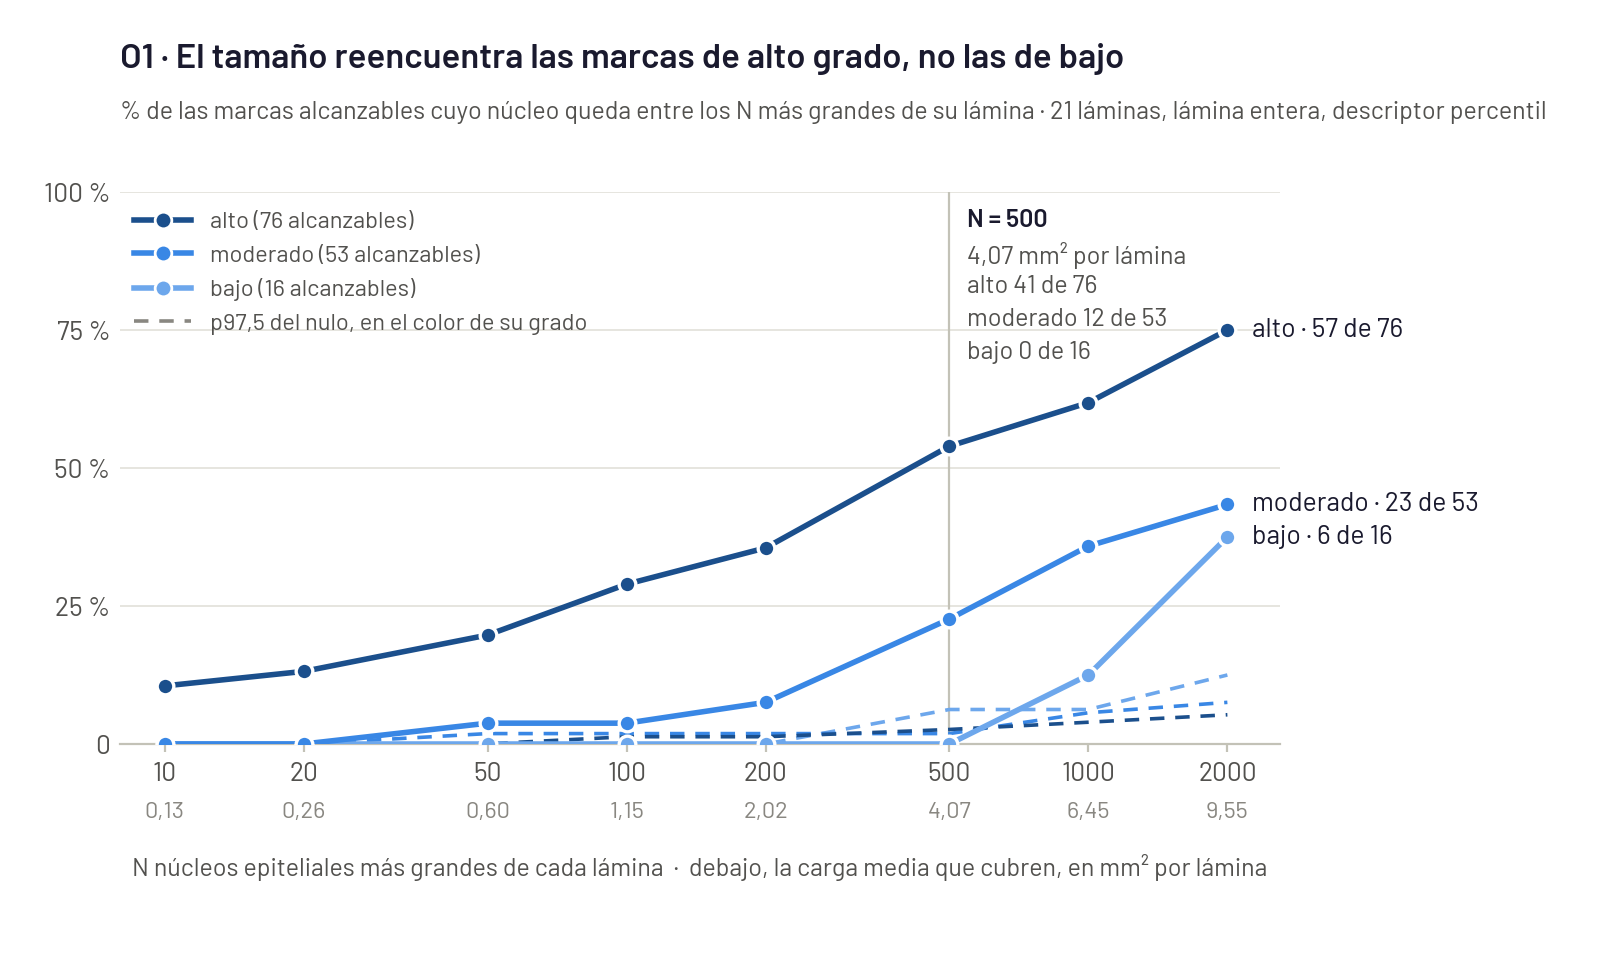

Data behind this chart, as committed beside it:
grupo, N, n_laminas, alcanzables, recall, pct_alcanzables, nulo_media, nulo_p975, pct_nulo_p975, carga_media_mm2_lamina
alto, 10, 9, 76, 8, 10.53, 0.0100, 0.0000, 0.0000, 0.1329
moderado, 10, 10, 53, 0, 0.0000, 0.0000, 0.0000, 0.0000, 0.1329
bajo, 10, 2, 16, 0, 0.0000, 0.0050, 0.0000, 0.0000, 0.1329
total, 10, 21, 145, 8, 5.517, 0.0150, 0.0000, 0.0000, 0.1329
alto, 20, 9, 76, 10, 13.16, 0.0150, 0.0000, 0.0000, 0.2564
moderado, 20, 10, 53, 0, 0.0000, 0.0100, 0.0000, 0.0000, 0.2564
bajo, 20, 2, 16, 0, 0.0000, 0.0050, 0.0000, 0.0000, 0.2564
total, 20, 21, 145, 10, 6.897, 0.0300, 1, 0.6897, 0.2564
alto, 50, 9, 76, 15, 19.74, 0.0250, 0.0250, 0.0329, 0.6046
moderado, 50, 10, 53, 2, 3.774, 0.0350, 1, 1.887, 0.6046
bajo, 50, 2, 16, 0, 0.0000, 0.0050, 0.0000, 0.0000, 0.6046
total, 50, 21, 145, 17, 11.72, 0.0650, 1, 0.6897, 0.6046
alto, 100, 9, 76, 22, 28.95, 0.0500, 1, 1.316, 1.146
moderado, 100, 10, 53, 2, 3.774, 0.0700, 1, 1.887, 1.146
bajo, 100, 2, 16, 0, 0.0000, 0.0050, 0.0000, 0.0000, 1.146
total, 100, 21, 145, 24, 16.55, 0.1250, 1, 0.6897, 1.146
alto, 200, 9, 76, 27, 35.53, 0.1400, 1, 1.316, 2.023
moderado, 200, 10, 53, 4, 7.547, 0.1100, 1, 1.887, 2.023
bajo, 200, 2, 16, 0, 0.0000, 0.0200, 0.0000, 0.0000, 2.023
total, 200, 21, 145, 31, 21.38, 0.2700, 2, 1.379, 2.023
alto, 500, 9, 76, 41, 53.95, 0.3550, 2, 2.632, 4.068
moderado, 500, 10, 53, 12, 22.64, 0.2500, 1, 1.887, 4.068
bajo, 500, 2, 16, 0, 0.0000, 0.0350, 1, 6.25, 4.068
total, 500, 21, 145, 53, 36.55, 0.6400, 3, 2.069, 4.068
alto, 1000, 9, 76, 47, 61.84, 0.6850, 3, 3.947, 6.452
moderado, 1000, 10, 53, 19, 35.85, 0.5550, 3, 5.66, 6.452
bajo, 1000, 2, 16, 2, 12.5, 0.0950, 1, 6.25, 6.452
total, 1000, 21, 145, 68, 46.9, 1.335, 4, 2.759, 6.452
alto, 2000, 9, 76, 57, 75, 1.385, 4.025, 5.296, 9.551
moderado, 2000, 10, 53, 23, 43.4, 0.9900, 4, 7.547, 9.551
bajo, 2000, 2, 16, 6, 37.5, 0.1350, 2, 12.5, 9.551
total, 2000, 21, 145, 86, 59.31, 2.51, 7, 4.828, 9.551
